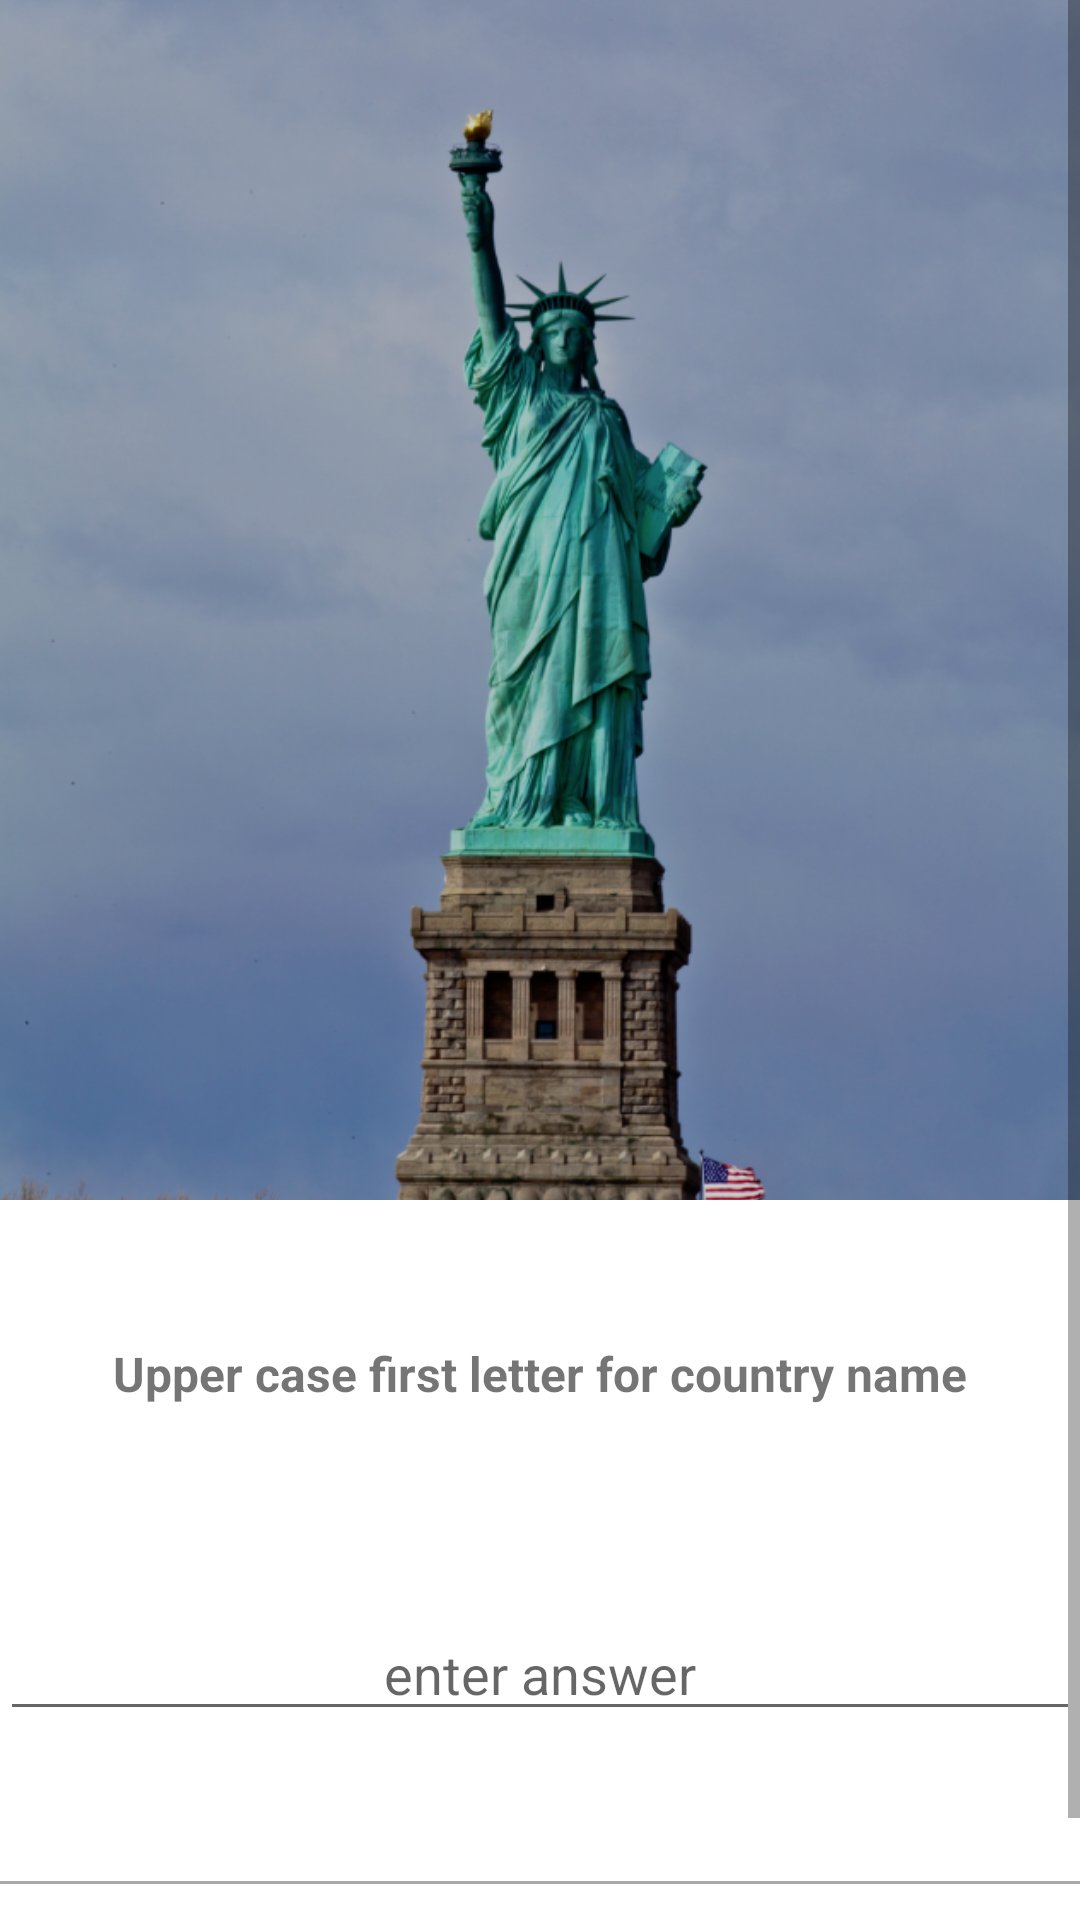

The Android layout XML behind this screen, and the referenced resources:
<!-- AndroidManifest.xml: application theme AppTheme -->
<!-- res/layout/activity_question_two.xml -->
<?xml version="1.0" encoding="utf-8"?>
<ScrollView xmlns:android="http://schemas.android.com/apk/res/android"
    xmlns:tools="http://schemas.android.com/tools"
    android:id="@+id/activity_question_two"
    android:layout_width="match_parent"
    android:layout_height="match_parent"
    tools:context="com.fernandoapeguero.quizit.QuestionTwo">

    <LinearLayout
        android:layout_width="match_parent"
        android:layout_height="wrap_content"
        android:orientation="vertical">

        <ImageView
            style="@style/image_style"
            android:src="@drawable/statue_of_liberty" />

        <TextView
            android:id="@+id/statue_liberty_question"
            style="@style/header_style" />

        <TextView
            style="@style/sub_hear_style"
            android:text="@string/hint" />

        <TextView
            android:id="@+id/checkbox_your_liberty_answer"
            android:layout_width="match_parent"
            android:layout_height="wrap_content"
            android:gravity="center_horizontal"
            android:paddingBottom="16dp"
            android:paddingTop="16dp" />

        <EditText
            android:id="@+id/liberty_edit_field"
            android:layout_width="match_parent"
            android:layout_height="wrap_content"
            android:layout_marginBottom="50dp"
            android:gravity="center"
            android:hint="@string/enter_answer"
            android:imeOptions="actionDone"
            android:singleLine="true" />

        <View
            android:layout_width="match_parent"
            android:layout_height="1dp"
            android:background="@android:color/darker_gray" />


        <Button
            android:id="@+id/submit_liberty_answer"
            style="?android:buttonBarButtonStyle"
            android:layout_width="match_parent"
            android:layout_height="wrap_content"
            android:text="@string/submit" />

    </LinearLayout>
</ScrollView>
<!-- resources referenced by this layout -->
<resources>
  <!-- drawable statue_of_liberty: png bitmap (drawable, 747553 bytes) -->
  <string name="enter_answer">enter answer</string>
  <string name="hint">Upper case first letter for country name</string>
  <string name="submit">Submit</string>
  <style name="header_style">
          <item name="android:textSize">20sp</item>
          <item name="android:textStyle">bold</item>
          <item name="android:layout_width">match_parent</item>
          <item name="android:layout_height">wrap_content</item>
          <item name="android:paddingBottom">20dp</item>
          <item name="android:gravity">center_horizontal</item>
          <item name="android:textColor">#000000</item>
  
      </style>
  <style name="image_style">
          <item name="android:layout_height">400dp</item>
          <item name="android:layout_width">match_parent</item>
          <item name="android:scaleType">centerCrop</item>
  
      </style>
  <style name="sub_hear_style">
          <item name="android:textSize">16sp</item>
          <item name="android:layout_height">wrap_content</item>
          <item name="android:layout_width">match_parent</item>
          <item name="android:textStyle">bold</item>
          <item name="android:gravity">center_horizontal</item>
          <item name="android:paddingBottom">16dp</item>
      </style>
</resources>
